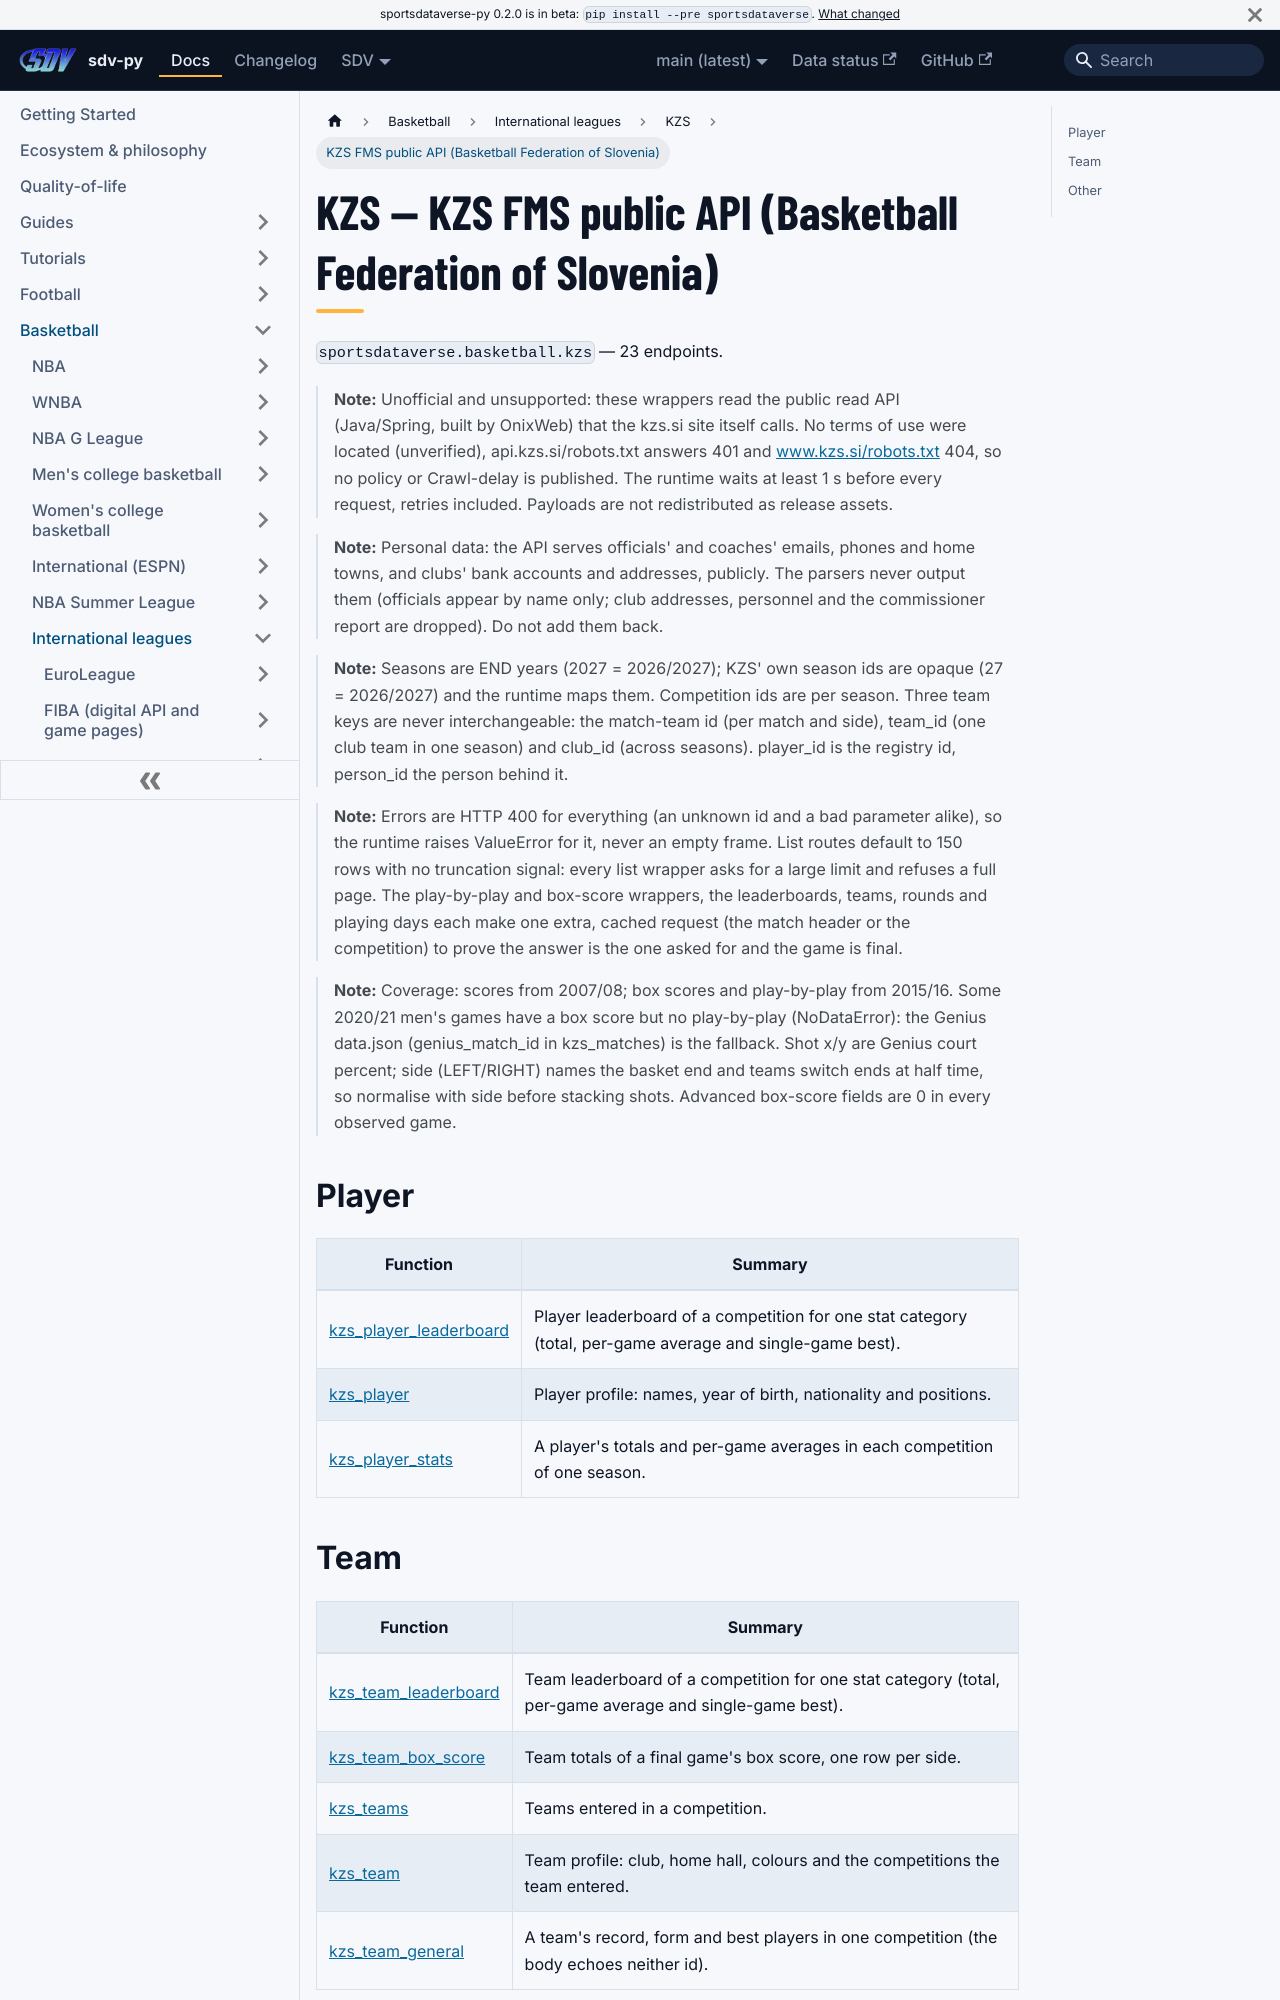

repository: sportsdataverse/sportsdataverse-py · page: docs/kzs/reference/kzs/index.html · generator: docusaurus

---
title: KZS — KZS FMS public API (Basketball Federation of Slovenia)
sidebar_label: KZS FMS public API (Basketball Federation of Slovenia)
description: "KZS — KZS FMS public API (Basketball Federation of Slovenia) — endpoint reference in sdv-py, the SportsDataverse Python package."
sidebar_position: 10
toc_max_heading_level: 2
---
# KZS — KZS FMS public API (Basketball Federation of Slovenia)

`sportsdataverse.basketball.kzs` — 23 endpoints.

> **Note:** Unofficial and unsupported: these wrappers read the public read API (Java/Spring, built by OnixWeb) that the kzs.si site itself calls. No terms of use were located (unverified), api.kzs.si/robots.txt answers 401 and www.kzs.si/robots.txt 404, so no policy or Crawl-delay is published. The runtime waits at least 1 s before every request, retries included. Payloads are not redistributed as release assets.

> **Note:** Personal data: the API serves officials' and coaches' emails, phones and home towns, and clubs' bank accounts and addresses, publicly. The parsers never output them (officials appear by name only; club addresses, personnel and the commissioner report are dropped). Do not add them back.

> **Note:** Seasons are END years (2027 = 2026/2027); KZS' own season ids are opaque (27 = 2026/2027) and the runtime maps them. Competition ids are per season. Three team keys are never interchangeable: the match-team id (per match and side), team_id (one club team in one season) and club_id (across seasons). player_id is the registry id, person_id the person behind it.

> **Note:** Errors are HTTP 400 for everything (an unknown id and a bad parameter alike), so the runtime raises ValueError for it, never an empty frame. List routes default to 150 rows with no truncation signal: every list wrapper asks for a large limit and refuses a full page. The play-by-play and box-score wrappers, the leaderboards, teams, rounds and playing days each make one extra, cached request (the match header or the competition) to prove the answer is the one asked for and the game is final.

> **Note:** Coverage: scores from 2007/08; box scores and play-by-play from 2015/16. Some 2020/21 men's games have a box score but no play-by-play (NoDataError): the Genius data.json (genius_match_id in kzs_matches) is the fallback. Shot x/y are Genius court percent; side (LEFT/RIGHT) names the basket end and teams switch ends at half time, so normalise with side before stacking shots. Advanced box-score fields are 0 in every observed game.

## Player

| Function | Summary |
|---|---|
| [kzs_player_leaderboard](kzs/player.md#kzs_player_leaderboard) | Player leaderboard of a competition for one stat category (total, per-game average and single-game best). |
| [kzs_player](kzs/player.md#kzs_player) | Player profile: names, year of birth, nationality and positions. |
| [kzs_player_stats](kzs/player.md#kzs_player_stats) | A player's totals and per-game averages in each competition of one season. |
